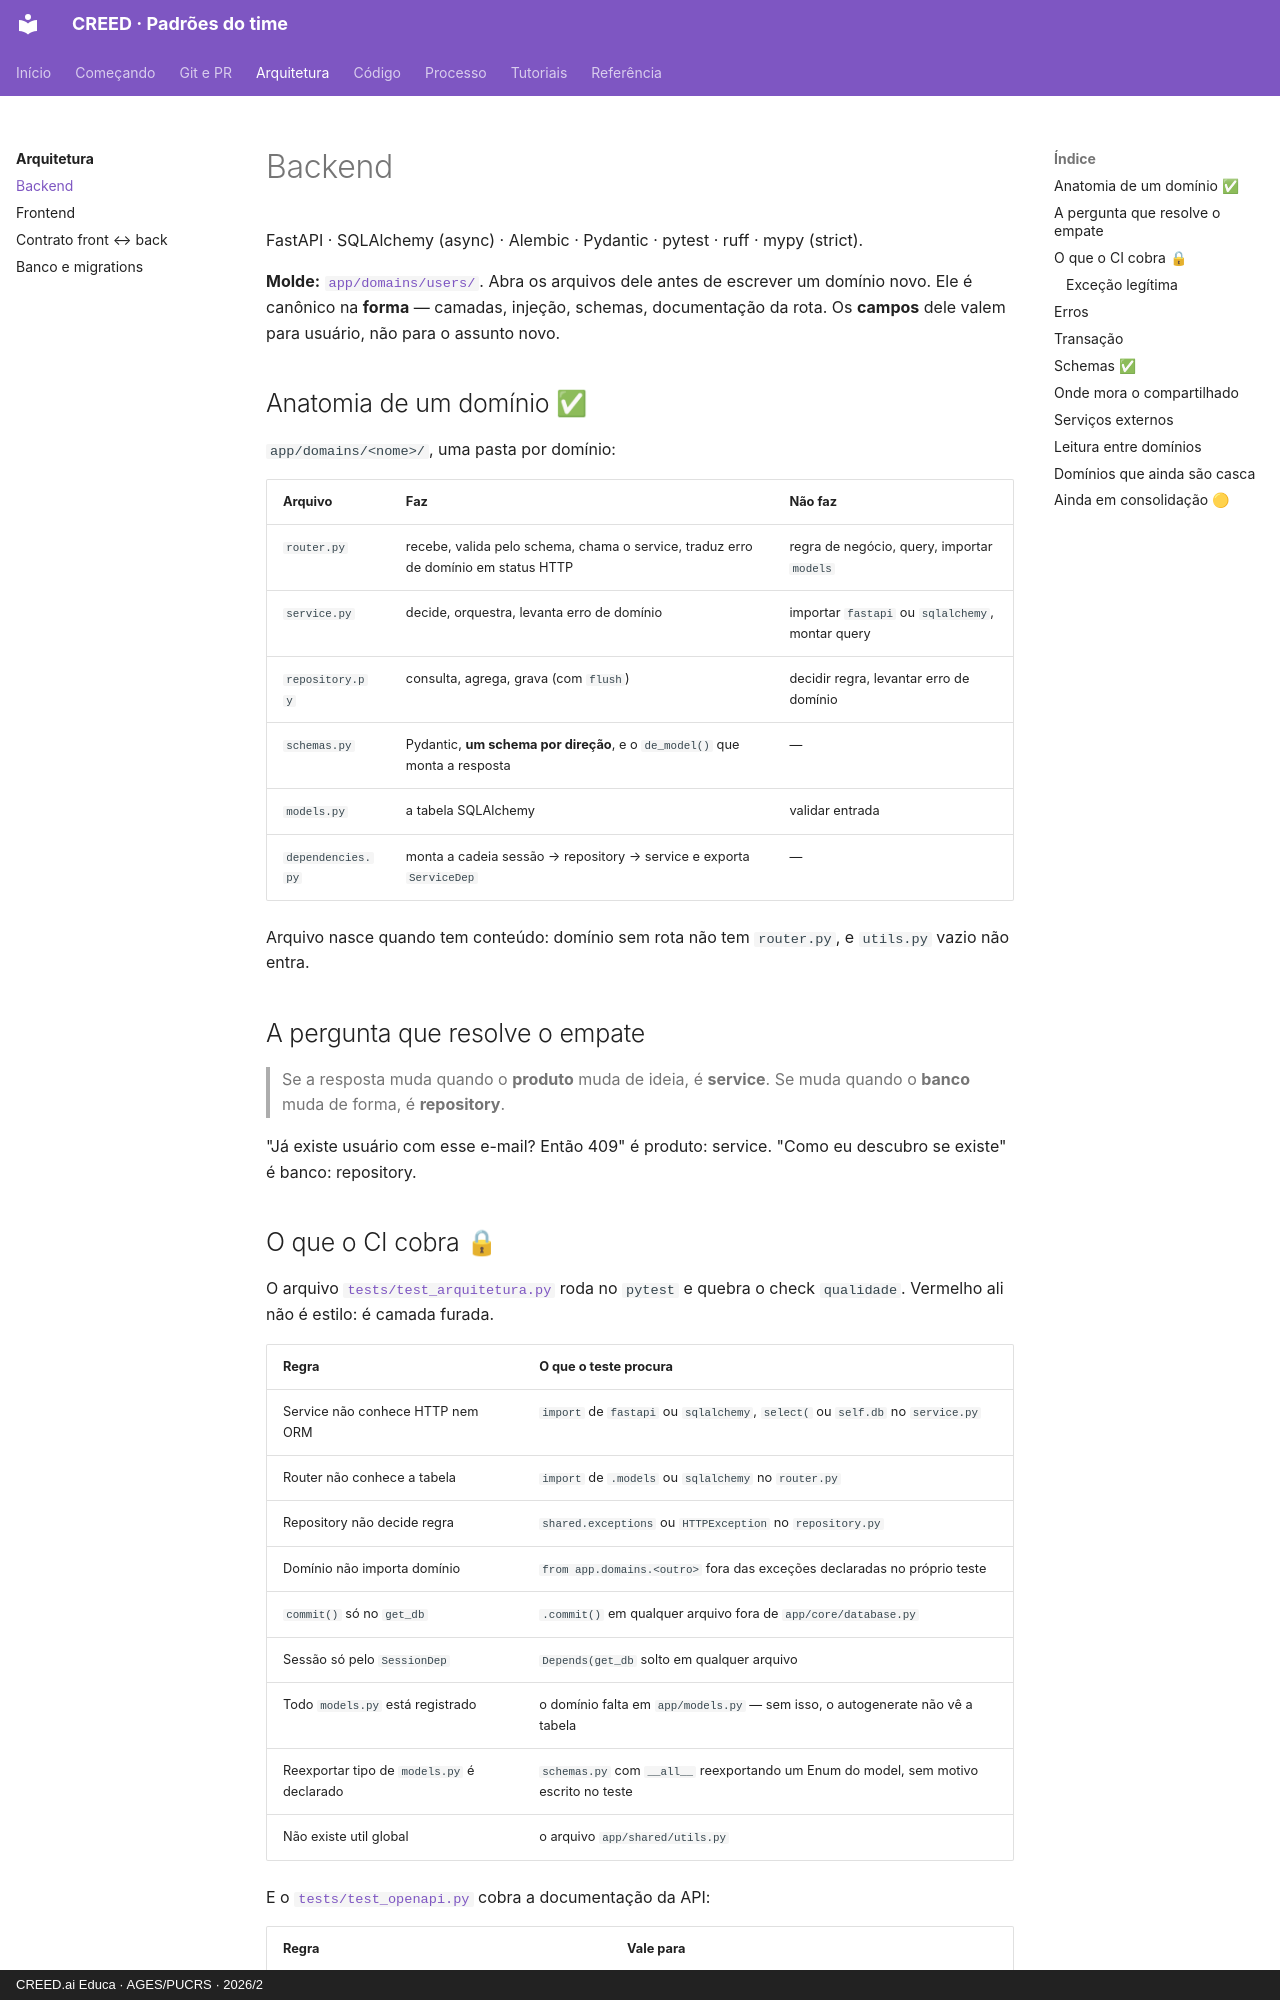

repository: creed-educa-ai/creed-docs · page: arquitetura/backend/index.html · generator: mkdocs · copyright: CREED.ai Educa · AGES/PUCRS · 2026/2

# Backend

FastAPI · SQLAlchemy (async) · Alembic · Pydantic · pytest · ruff · mypy (strict).

**Molde:** [`app/domains/users/`](https://github.com/creed-educa-ai/creed-backend/tree/dev/app/domains/users).
Abra os arquivos dele antes de escrever um domínio novo. Ele é canônico na **forma** —
camadas, injeção, schemas, documentação da rota. Os **campos** dele valem para usuário,
não para o assunto novo.

## Anatomia de um domínio ✅

`app/domains/<nome>/`, uma pasta por domínio:

| Arquivo | Faz | Não faz |
|---|---|---|
| `router.py` | recebe, valida pelo schema, chama o service, traduz erro de domínio em status HTTP | regra de negócio, query, importar `models` |
| `service.py` | decide, orquestra, levanta erro de domínio | importar `fastapi` ou `sqlalchemy`, montar query |
| `repository.py` | consulta, agrega, grava (com `flush`) | decidir regra, levantar erro de domínio |
| `schemas.py` | Pydantic, **um schema por direção**, e o `de_model()` que monta a resposta | — |
| `models.py` | a tabela SQLAlchemy | validar entrada |
| `dependencies.py` | monta a cadeia sessão → repository → service e exporta `ServiceDep` | — |

Arquivo nasce quando tem conteúdo: domínio sem rota não tem `router.py`, e `utils.py`
vazio não entra.

## A pergunta que resolve o empate

> Se a resposta muda quando o **produto** muda de ideia, é **service**.
> Se muda quando o **banco** muda de forma, é **repository**.

"Já existe usuário com esse e-mail? Então 409" é produto: service. "Como eu descubro se
existe" é banco: repository.
